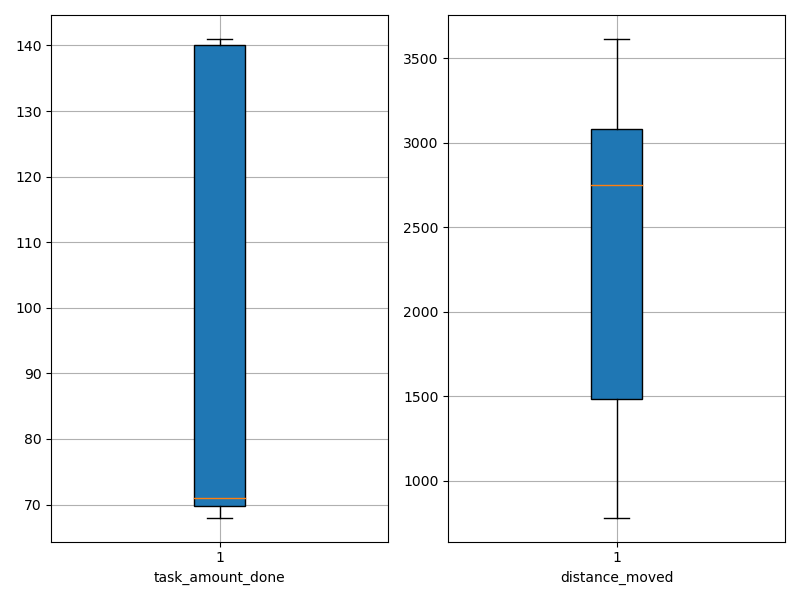

Data behind this chart, as committed beside it:
agent_id, task_amount_done, distance_moved
0, 71.0, 2920
1, 69.0, 2125
2, 70.0, 2042
3, 69.0, 781.1
4, 140.0, 2870
5, 140.0, 2895
6, 70.0, 2581
7, 140.0, 2782
8, 70.0, 1077
9, 70.0, 879.8
10, 70.0, 3179
11, 140.0, 2750
12, 70.0, 879.4
13, 69.0, 1248
14, 69.0, 1563
15, 71.0, 3465
16, 141.0, 2728
17, 140.0, 3157
18, 140.0, 2998
19, 68.0, 2411
20, 69.0, 3614
21, 71.0, 2207
22, 70.0, 2790
23, 141.0, 3217
24, 71.0, 2401
25, 70.0, 905.8
26, 69.0, 1097
27, 71.0, 2423
28, 69.0, 3385
29, 141.0, 3081
30, 141.0, 2744
31, 141.0, 3113
32, 140.0, 3124
33, 71.0, 3079
34, 71.0, 1132
35, 138.0, 3153
36, 69.0, 2872
37, 141.0, 3085
38, 69.0, 912.4
39, 70.0, 1039
